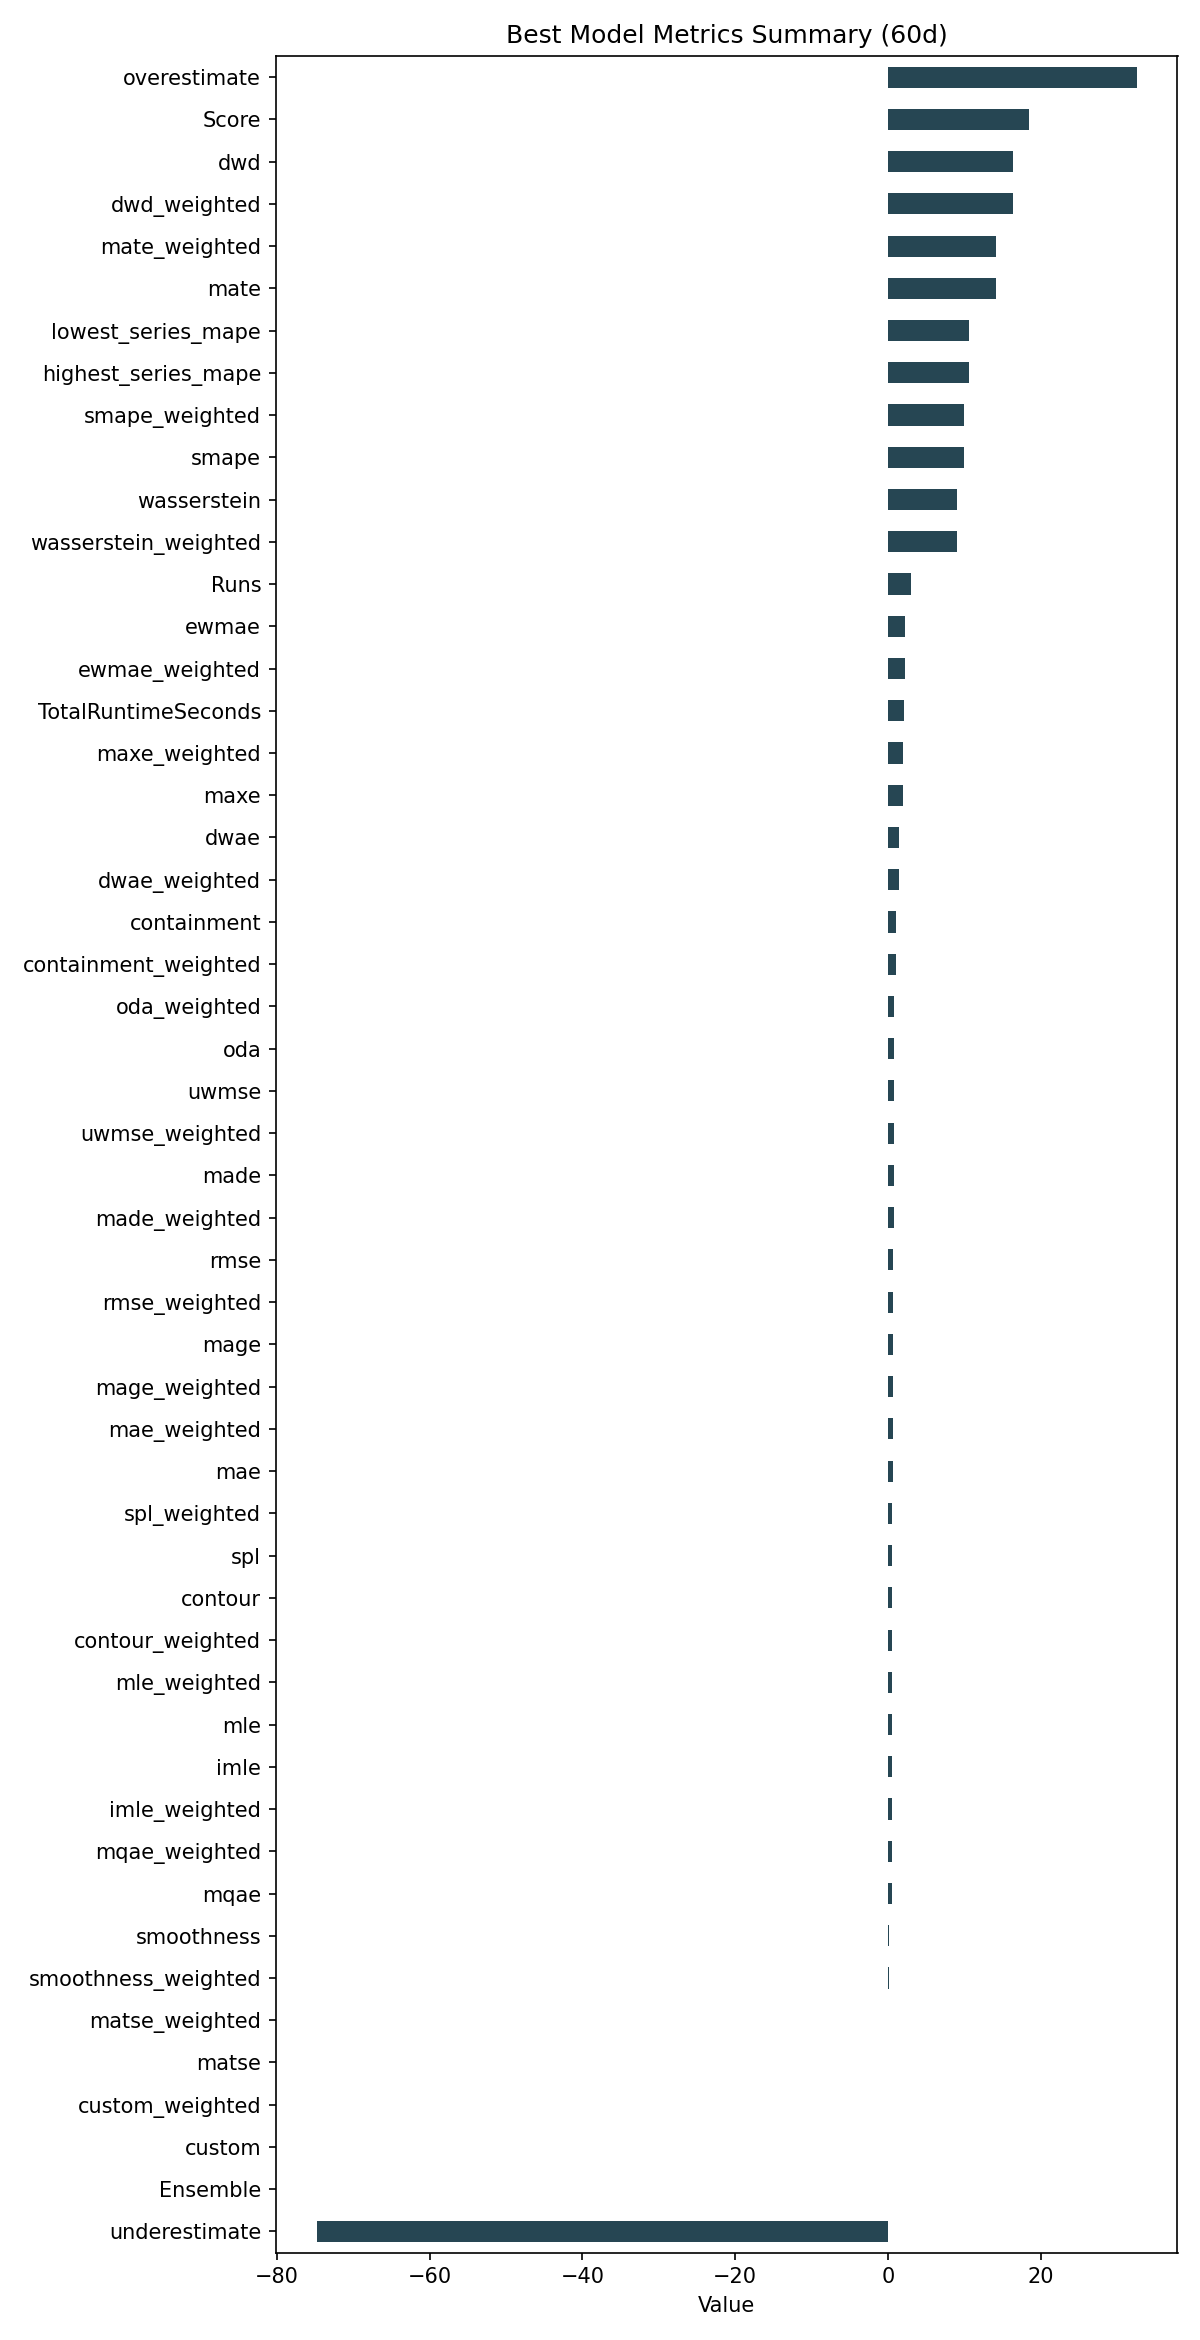

Values plotted in this chart, from the file beside it:
ID, Model, ModelParameters, TransformationParameters, Ensemble, Runs, smape, mae, rmse, made, mage, custom, underestimate, mle, overestimate, imle, spl, containment, contour, maxe, oda, dwae, mqae, ewmae
7e4b9669120fc14b21889e8f4c25745d, RollingRegression, {"regression_model": {"model": "ExtraTre…, {"fillna": "ffill", "transformations": {…, 0, 3, 9.948, 0.5961, 0.7118, 0.7613, 0.5961, 0.0, -74.77, 0.5499, 32.53, 0.4836, 0.5557, 1.0, 0.5556, 2.02, 0.8278, 1.439, 0.4812, 2.276
